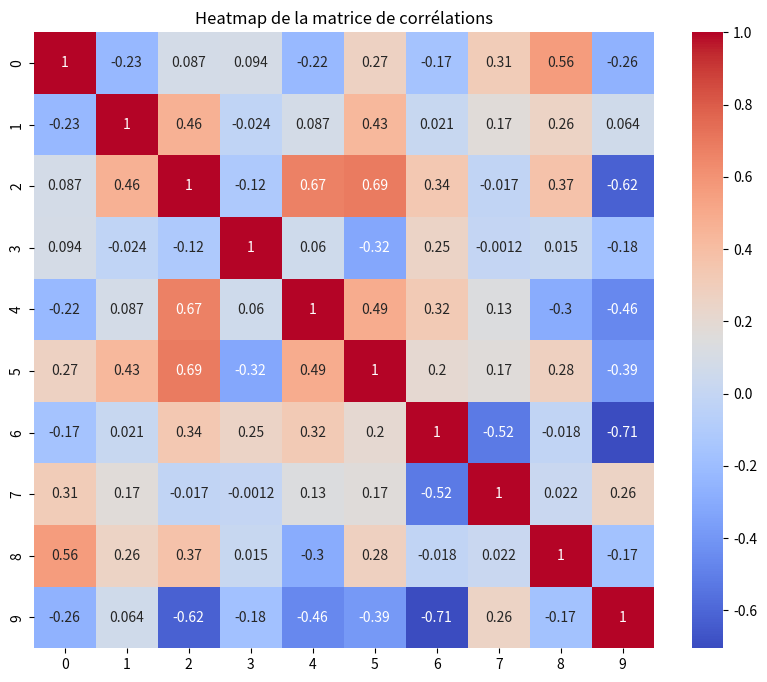

Here is the Python script that generated this plot:
# Utilisez Seaborn pour créer un heatmap à partir d’une matrice de corrélations.

import matplotlib.pyplot as plt
import seaborn as sns
import numpy as np

# Génération d'une matrice de corrélations aléatoire
data = np.random.rand(10, 10)
correlations = np.corrcoef(data)

# Création du heatmap avec Seaborn
plt.figure(figsize=(10, 8))
sns.heatmap(correlations, annot=True, cmap='coolwarm')

# Ajout d'un titre
plt.title('Heatmap de la matrice de corrélations')

# Affichage du heatmap
plt.show()